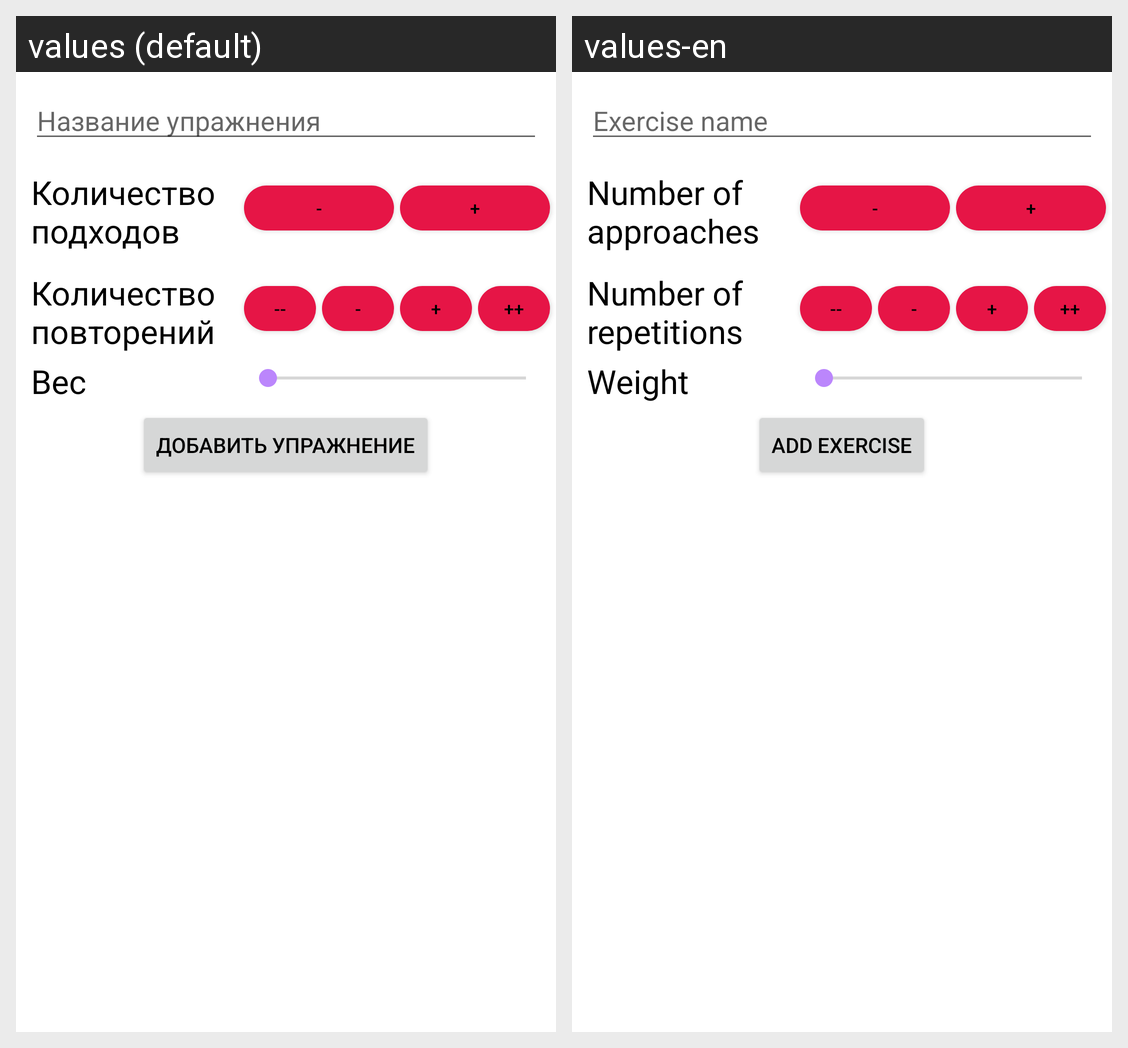

This grid shows one Android layout under two languages. Give, for every string resource on the screen, its name, the default text and each shown locale's text.
Android screen res/layout/dialog_create_exercise.xml rendered under 2 locales, left to right: values (default), values-en. Device: Nexus 5 (rendered at 1080×1920; each locale shown at half size, 540×960, under a caption strip naming it); theme Theme.FitHelper.
Strings drawn on this screen, with the default value and each locale's value (text and hints the layout hard-codes, and strings that could not be matched under every locale, appear in the picture but are not listed):

exercise_name
  values: Название упражнения
  values-en: Exercise name

count_approaches
  values: Количество подходов
  values-en: Number of approaches

minus
  values: -
  values-en: -  [not translated; the default value is used]

plus
  values: +
  values-en: +  [not translated; the default value is used]

count_repeats
  values: Количество повторений
  values-en: Number of repetitions

minus_minus
  values: --
  values-en: --  [not translated; the default value is used]

plus_plus
  values: ++
  values-en: ++  [not translated; the default value is used]

weight
  values: Вес
  values-en: Weight

add_exercise
  values: Добавить упражнение
  values-en: Add exercise
